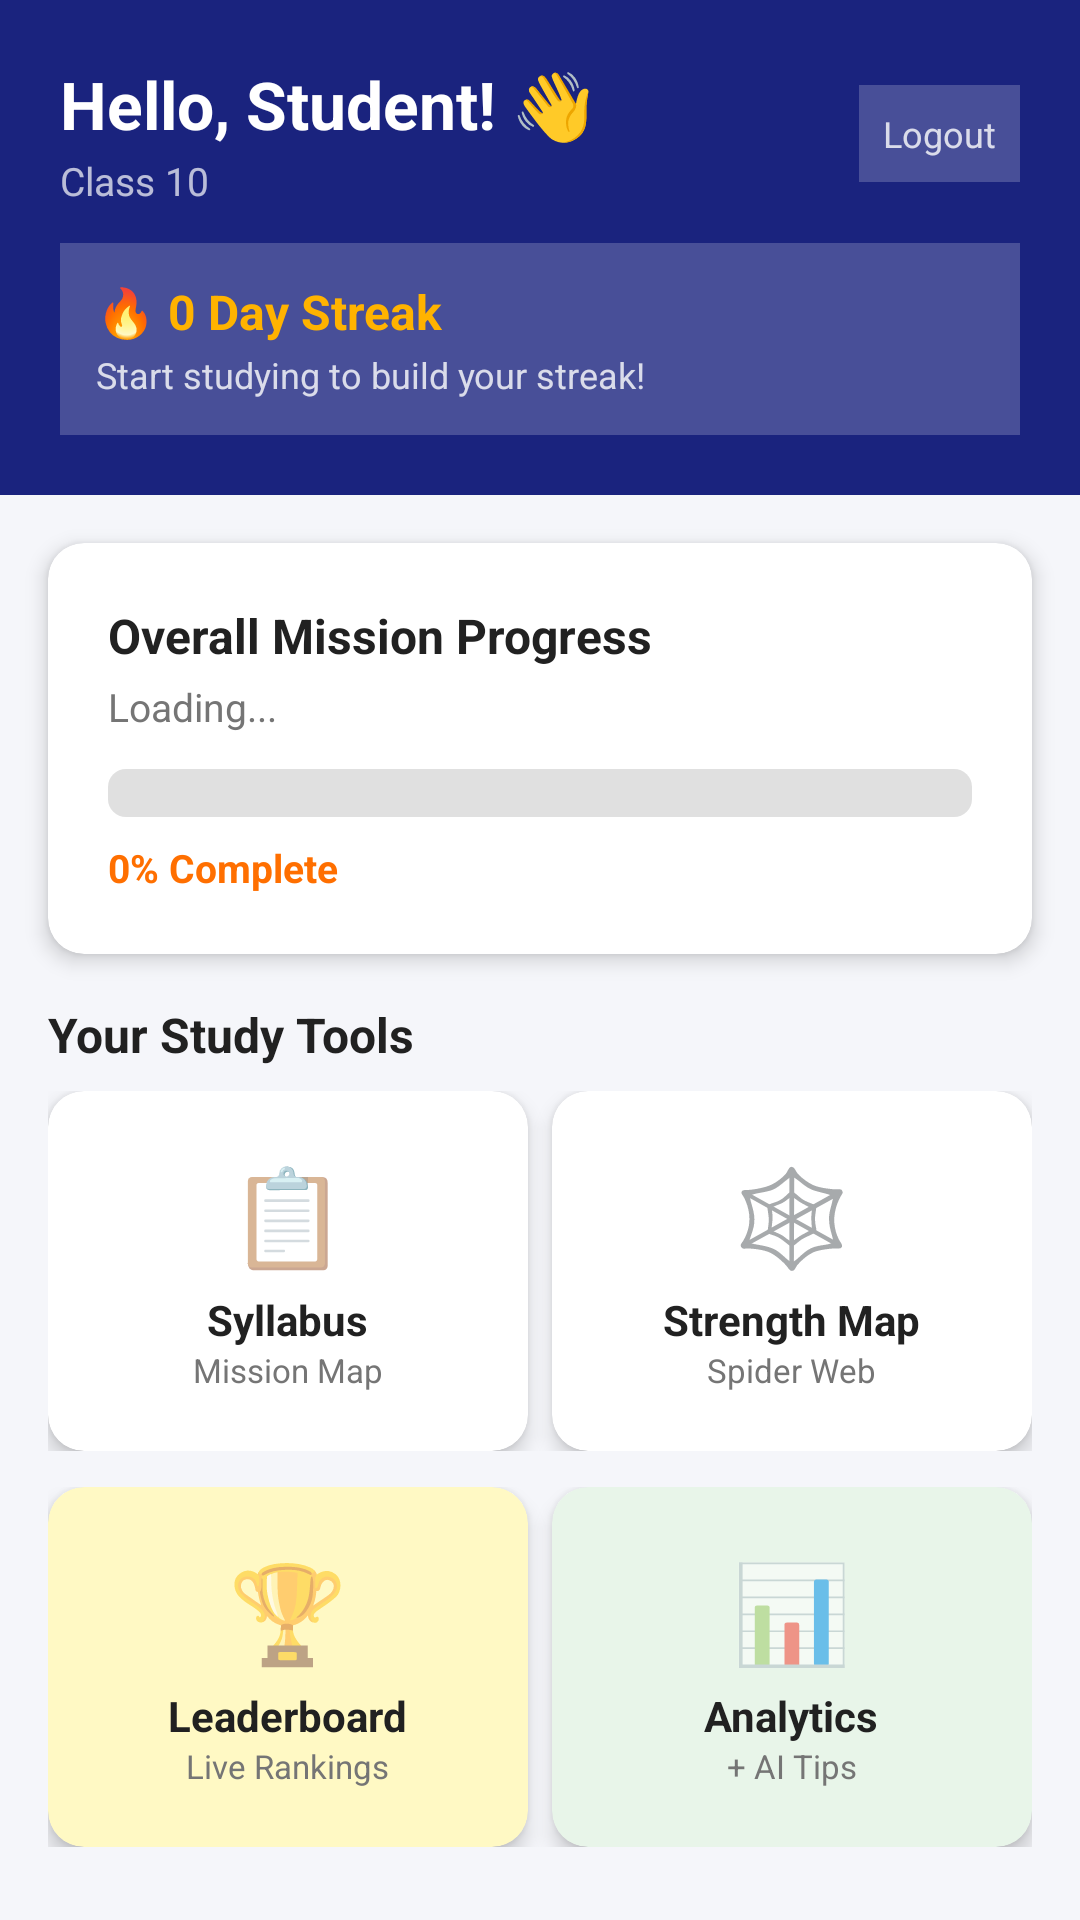

Write the Android layout XML for this screen, with the resource values it uses.
<!-- AndroidManifest.xml: application theme Theme.AksharaDeepaTutor -->
<!-- res/layout/activity_main.xml -->
<?xml version="1.0" encoding="utf-8"?>
<ScrollView xmlns:android="http://schemas.android.com/apk/res/android"
    xmlns:app="http://schemas.android.com/apk/res-auto"
    android:layout_width="match_parent" android:layout_height="match_parent"
    android:background="@color/background">
    <LinearLayout android:layout_width="match_parent" android:layout_height="wrap_content"
        android:orientation="vertical">

        
        <LinearLayout android:layout_width="match_parent" android:layout_height="wrap_content"
            android:background="@color/primary" android:orientation="vertical"
            android:padding="20dp" android:paddingTop="40dp" android:paddingBottom="20dp">
            <LinearLayout android:layout_width="match_parent" android:layout_height="wrap_content"
                android:orientation="horizontal" android:gravity="center_vertical">
                <LinearLayout android:layout_width="0dp" android:layout_height="wrap_content"
                    android:layout_weight="1" android:orientation="vertical">
                    <TextView android:id="@+id/tv_greeting" android:layout_width="wrap_content"
                        android:layout_height="wrap_content" android:text="Hello, Student! 👋"
                        android:textColor="@color/white" android:textSize="22sp" android:textStyle="bold"/>
                    <TextView android:id="@+id/tv_student_class" android:layout_width="wrap_content"
                        android:layout_height="wrap_content" android:text="Class 10"
                        android:textColor="#B3FFFFFF" android:textSize="13sp" android:layout_marginTop="2dp"/>
                </LinearLayout>
                <TextView android:id="@+id/tv_logout" android:layout_width="wrap_content"
                    android:layout_height="wrap_content" android:text="Logout"
                    android:textColor="#CCFFFFFF" android:textSize="12sp"
                    android:background="#33FFFFFF" android:padding="8dp" android:paddingLeft="14dp" android:paddingRight="14dp"/>
            </LinearLayout>

            
            <LinearLayout android:layout_width="match_parent" android:layout_height="wrap_content"
                android:background="#33FFFFFF" android:layout_marginTop="12dp"
                android:padding="12dp" android:orientation="vertical">
                <TextView android:id="@+id/tv_streak" android:layout_width="wrap_content"
                    android:layout_height="wrap_content" android:text="🔥 0 Day Streak"
                    android:textColor="@color/accent_light" android:textSize="16sp" android:textStyle="bold"/>
                <TextView android:id="@+id/tv_streak_message" android:layout_width="wrap_content"
                    android:layout_height="wrap_content" android:text="Start studying to build your streak!"
                    android:textColor="#CCFFFFFF" android:textSize="12sp" android:layout_marginTop="2dp"/>
            </LinearLayout>
        </LinearLayout>

        
        <androidx.cardview.widget.CardView android:layout_width="match_parent"
            android:layout_height="wrap_content" android:layout_margin="16dp"
            app:cardCornerRadius="12dp" app:cardElevation="4dp">
            <LinearLayout android:layout_width="match_parent" android:layout_height="wrap_content"
                android:orientation="vertical" android:padding="20dp">
                <TextView android:layout_width="wrap_content" android:layout_height="wrap_content"
                    android:text="Overall Mission Progress" android:textSize="16sp"
                    android:textStyle="bold" android:textColor="@color/text_primary"/>
                <TextView android:id="@+id/tv_chapters_done" android:layout_width="wrap_content"
                    android:layout_height="wrap_content" android:textSize="13sp"
                    android:textColor="@color/text_secondary" android:layout_marginTop="4dp" android:text="Loading..."/>
                <ProgressBar android:id="@+id/progress_overall"
                    style="?android:attr/progressBarStyleHorizontal"
                    android:layout_width="match_parent" android:layout_height="16dp"
                    android:layout_marginTop="12dp" android:max="100" android:progress="0"
                    android:progressDrawable="@drawable/progress_bar_style"/>
                <TextView android:id="@+id/tv_progress_text" android:layout_width="wrap_content"
                    android:layout_height="wrap_content" android:textSize="13sp"
                    android:textColor="@color/accent" android:textStyle="bold"
                    android:layout_marginTop="8dp" android:text="0% Complete"/>
            </LinearLayout>
        </androidx.cardview.widget.CardView>

        <TextView android:layout_width="wrap_content" android:layout_height="wrap_content"
            android:text="Your Study Tools" android:textSize="16sp" android:textStyle="bold"
            android:textColor="@color/text_primary" android:layout_marginLeft="16dp" android:layout_marginBottom="8dp"/>

        
        <LinearLayout android:layout_width="match_parent" android:layout_height="wrap_content"
            android:orientation="horizontal" android:layout_marginLeft="16dp" android:layout_marginRight="16dp" android:layout_marginBottom="12dp">

            <androidx.cardview.widget.CardView android:id="@+id/card_syllabus"
                android:layout_width="0dp" android:layout_height="120dp" android:layout_weight="1"
                android:layout_marginRight="8dp" android:foreground="?attr/selectableItemBackground"
                app:cardCornerRadius="12dp" app:cardElevation="4dp">
                <LinearLayout android:layout_width="match_parent" android:layout_height="match_parent"
                    android:orientation="vertical" android:gravity="center" android:padding="12dp">
                    <TextView android:layout_width="wrap_content" android:layout_height="wrap_content"
                        android:text="📋" android:textSize="32sp"/>
                    <TextView android:layout_width="wrap_content" android:layout_height="wrap_content"
                        android:text="Syllabus" android:textSize="14sp" android:textStyle="bold"
                        android:textColor="@color/text_primary" android:layout_marginTop="4dp"/>
                    <TextView android:layout_width="wrap_content" android:layout_height="wrap_content"
                        android:text="Mission Map" android:textSize="11sp" android:textColor="@color/text_secondary"/>
                </LinearLayout>
            </androidx.cardview.widget.CardView>

            <androidx.cardview.widget.CardView android:id="@+id/card_strength"
                android:layout_width="0dp" android:layout_height="120dp" android:layout_weight="1"
                android:foreground="?attr/selectableItemBackground"
                app:cardCornerRadius="12dp" app:cardElevation="4dp">
                <LinearLayout android:layout_width="match_parent" android:layout_height="match_parent"
                    android:orientation="vertical" android:gravity="center" android:padding="12dp">
                    <TextView android:layout_width="wrap_content" android:layout_height="wrap_content"
                        android:text="🕸️" android:textSize="32sp"/>
                    <TextView android:layout_width="wrap_content" android:layout_height="wrap_content"
                        android:text="Strength Map" android:textSize="14sp" android:textStyle="bold"
                        android:textColor="@color/text_primary" android:layout_marginTop="4dp"/>
                    <TextView android:layout_width="wrap_content" android:layout_height="wrap_content"
                        android:text="Spider Web" android:textSize="11sp" android:textColor="@color/text_secondary"/>
                </LinearLayout>
            </androidx.cardview.widget.CardView>
        </LinearLayout>

        <LinearLayout android:layout_width="match_parent" android:layout_height="wrap_content"
            android:orientation="horizontal" android:layout_marginLeft="16dp" android:layout_marginRight="16dp" android:layout_marginBottom="24dp">

            <androidx.cardview.widget.CardView android:id="@+id/card_leaderboard"
                android:layout_width="0dp" android:layout_height="120dp" android:layout_weight="1"
                android:layout_marginRight="8dp" android:foreground="?attr/selectableItemBackground"
                app:cardCornerRadius="12dp" app:cardElevation="4dp" app:cardBackgroundColor="#FFF9C4">
                <LinearLayout android:layout_width="match_parent" android:layout_height="match_parent"
                    android:orientation="vertical" android:gravity="center" android:padding="12dp">
                    <TextView android:layout_width="wrap_content" android:layout_height="wrap_content"
                        android:text="🏆" android:textSize="32sp"/>
                    <TextView android:layout_width="wrap_content" android:layout_height="wrap_content"
                        android:text="Leaderboard" android:textSize="14sp" android:textStyle="bold"
                        android:textColor="@color/text_primary" android:layout_marginTop="4dp"/>
                    <TextView android:layout_width="wrap_content" android:layout_height="wrap_content"
                        android:text="Live Rankings" android:textSize="11sp" android:textColor="@color/text_secondary"/>
                </LinearLayout>
            </androidx.cardview.widget.CardView>

            <androidx.cardview.widget.CardView android:id="@+id/card_analytics"
                android:layout_width="0dp" android:layout_height="120dp" android:layout_weight="1"
                android:foreground="?attr/selectableItemBackground"
                app:cardCornerRadius="12dp" app:cardElevation="4dp" app:cardBackgroundColor="#E8F5E9">
                <LinearLayout android:layout_width="match_parent" android:layout_height="match_parent"
                    android:orientation="vertical" android:gravity="center" android:padding="12dp">
                    <TextView android:layout_width="wrap_content" android:layout_height="wrap_content"
                        android:text="📊" android:textSize="32sp"/>
                    <TextView android:layout_width="wrap_content" android:layout_height="wrap_content"
                        android:text="Analytics" android:textSize="14sp" android:textStyle="bold"
                        android:textColor="@color/text_primary" android:layout_marginTop="4dp"/>
                    <TextView android:layout_width="wrap_content" android:layout_height="wrap_content"
                        android:text="+ AI Tips" android:textSize="11sp" android:textColor="@color/text_secondary"/>
                </LinearLayout>
            </androidx.cardview.widget.CardView>
        </LinearLayout>
    </LinearLayout>
</ScrollView>
<!-- resources referenced by this layout -->
<resources>
  <color name="accent">#FF6F00</color>
  <color name="accent_light">#FFB300</color>
  <color name="background">#F5F6FA</color>
  <color name="primary">#1A237E</color>
  <color name="text_primary">#212121</color>
  <color name="text_secondary">#757575</color>
  <color name="white">#FFFFFF</color>
  <!-- drawable progress_bar_style (drawable) -->
  <?xml version="1.0" encoding="utf-8"?>
  <layer-list xmlns:android="http://schemas.android.com/apk/res/android">
      <item android:id="@android:id/background">
          <shape>
              <solid android:color="@color/progress_bar_bg"/>
              <corners android:radius="6dp"/>
          </shape>
      </item>
      <item android:id="@android:id/progress">
          <clip>
              <shape>
                  <solid android:color="@color/accent"/>
                  <corners android:radius="6dp"/>
              </shape>
          </clip>
      </item>
  </layer-list>
  <style name="Theme.AksharaDeepaTutor" parent="Theme.MaterialComponents.Light.NoActionBar">
          <item name="colorPrimary">@color/primary</item>
          <item name="colorPrimaryDark">@color/primary_dark</item>
          <item name="colorAccent">@color/accent</item>
          <item name="android:windowBackground">@color/background</item>
          <item name="android:statusBarColor">@color/primary_dark</item>
      </style>
  <color name="progress_bar_bg">#E0E0E0</color>
  <color name="primary_dark">#0D1457</color>
</resources>
